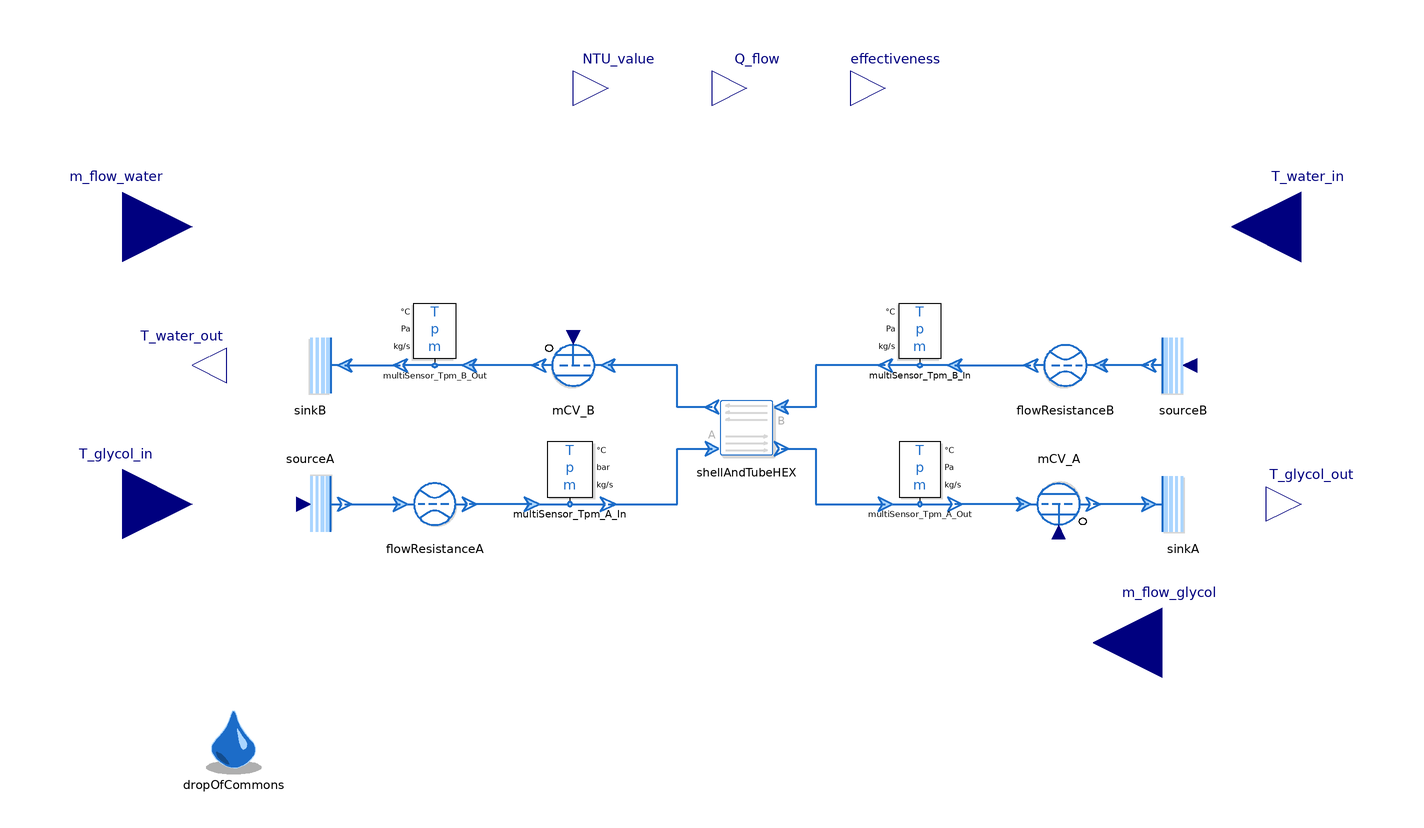

The Modelica model whose source follows is shown above as a component diagram (icons at their Placement, wires along their Line points).

model ShellAndTubeNTU "Shell and Tube Heat Exchanger - Glycol Cooler (FMU-Ready)"

  // Glycol cooler: Hot glycol (tube side) cooled by water (shell side)
  // This is a typical configuration for process cooling, HVAC, and industrial systems.
  
  replaceable package MediumA = Media.myMedia.Incompressible.Examples.Glycol47
    constrainedby Media.myMedia.Interfaces.PartialMedium 
    annotation(choicesAllMatching = true);

  replaceable package MediumB = Modelica.Media.Water.StandardWater
    constrainedby Modelica.Media.Interfaces.PartialMedium 
    annotation(choicesAllMatching = true);

  extends Modelica.Icons.Example;

  // =====================================================================
  // FMU INPUTS - Controllable at runtime via fmpy
  // =====================================================================
  parameter Real k_factor(min=0, max=1) = 1.0 "Fouling Factor (1.0 = Clean, 0.5 = 50% Fouled) [1]";


  Modelica.Blocks.Interfaces.RealInput T_glycol_in(start=80, unit="degC") "Glycol inlet temperature [degC]"
    annotation (Placement(transformation(extent={{-200,-40},{-160,0}})));
  Modelica.Blocks.Interfaces.RealInput T_water_in(start=20, unit="degC") "Water inlet temperature [degC]"
    annotation (Placement(transformation(extent={{180,40},{140,80}})));
  Modelica.Blocks.Interfaces.RealInput m_flow_glycol(start=1.0, unit="kg/s") "Glycol mass flow rate [kg/s]"
    annotation (Placement(transformation(extent={{140,-80},{100,-40}})));
  Modelica.Blocks.Interfaces.RealInput m_flow_water(start=2.0, unit="kg/s") "Water mass flow rate [kg/s]"
    annotation (Placement(transformation(extent={{-200,40},{-160,80}})));

  // =====================================================================
  // FMU OUTPUTS - Readable at runtime via fmpy
  // =====================================================================
  Modelica.Blocks.Interfaces.RealOutput T_glycol_out(unit="degC") "Glycol outlet temperature [degC]"
    annotation (Placement(transformation(extent={{150,-30},{170,-10}})));
  Modelica.Blocks.Interfaces.RealOutput T_water_out(unit="degC") "Water outlet temperature [degC]"
    annotation (Placement(transformation(extent={{-150,10},{-170,30}})));
  Modelica.Blocks.Interfaces.RealOutput Q_flow(unit="W") "Heat transfer rate [W]"
    annotation (Placement(transformation(extent={{-10,90},{10,110}})));
  Modelica.Blocks.Interfaces.RealOutput effectiveness(unit="1") "HEX effectiveness [-]"
    annotation (Placement(transformation(extent={{30,90},{50,110}})));
  Modelica.Blocks.Interfaces.RealOutput NTU_value(unit="1") "Number of transfer units [-]"
    annotation (Placement(transformation(extent={{-50,90},{-30,110}})));

  // --- Tube Side (Side A - Hot Glycol) ---
  ThermofluidStream_v2.Boundaries.Source sourceA(
    redeclare package Medium = MediumA,
    temperatureFromInput=true,
    T0_par=353.15,  // 80°C hot glycol (default/fallback)
    p0_par=300000)
    annotation (Placement(transformation(
        extent={{10,-10},{-10,10}},
        rotation=180,
        origin={-126,-20})));

  ThermofluidStream_v2.Boundaries.Sink sinkA(
    redeclare package Medium = MediumA, 
    p0_par=280000)
    annotation (Placement(transformation(extent={{116,-30},{136,-10}})));

  ThermofluidStream_v2.Sensors.MultiSensor_Tpm multiSensor_Tpm_A_In(
    redeclare package Medium = MediumA,
    temperatureUnit="degC",
    pressureUnit="bar") 
    annotation (Placement(transformation(
        extent={{-11,-10},{11,10}},
        rotation=0,
        origin={-51,-10})));
        
  ThermofluidStream_v2.Sensors.MultiSensor_Tpm multiSensor_Tpm_A_Out(
    redeclare package Medium = MediumA,
    digits=3,
    temperatureUnit="degC") 
    annotation (Placement(transformation(
        extent={{10,10},{-10,-10}},
        rotation=180,
        origin={50,-10})));

  // --- Shell Side (Side B - Cooling Water) ---
  ThermofluidStream_v2.Boundaries.Source sourceB(
    redeclare package Medium = MediumB,
    temperatureFromInput=true,
    T0_par=293.15,  // 20°C cooling water (default/fallback)
    p0_par=400000)
    annotation (Placement(transformation(extent={{136,10},{116,30}})));
    
  ThermofluidStream_v2.Boundaries.Sink sinkB(
    redeclare package Medium = MediumB, 
    p0_par=350000)
    annotation (Placement(transformation(extent={{-116,10},{-136,30}})));
    
  ThermofluidStream_v2.Sensors.MultiSensor_Tpm multiSensor_Tpm_B_Out(
    redeclare package Medium = MediumB,
    temperatureUnit="degC")
    annotation (Placement(transformation(extent={{-80,20},{-100,40}})));
    
  ThermofluidStream_v2.Sensors.MultiSensor_Tpm multiSensor_Tpm_B_In(
    redeclare package Medium = MediumB, 
    outputMassFlowRate=false,
    temperatureUnit="degC")
    annotation (Placement(transformation(extent={{60,20},{40,40}})));

  // --- System Components ---
  inner DropOfCommons dropOfCommons(displayInstanceNames=false, displayParameters=false)
    annotation (Placement(transformation(extent={{-158,-98},{-138,-78}})));

  // Shell and Tube Heat Exchanger (1 shell pass, 2n tube passes)
  // Glycol cooler parameters:
  //   Area = 5 m² (compact industrial unit)
  //   k_NTU = 500 * k_factor (Simulates fouling by reducing U-value)
  ThermofluidStream_v2.HeatExchangers.ShellAndTubeNTU shellAndTubeHEX(
    redeclare package MediumA = MediumA,
    redeclare package MediumB = MediumB,
    A=5,
    k_NTU=500 * k_factor) 
    annotation (Placement(transformation(extent={{-10,-8},{10,12}})));

  // Flow Resistances
  Processes.FlowResistance flowResistanceB(
    redeclare package Medium = MediumB,
    initM_flow=ThermofluidStream_v2.Utilities.Types.InitializationMethods.state,
    m_flow_0=2.0,  // match default water flow rate for proper initialization
    r=0.025,
    l=2,
    redeclare function pLoss = Processes.Internal.FlowResistance.laminarTurbulentPressureLoss (
      material=ThermofluidStream_v2.Processes.Internal.Material.steel))
    annotation (Placement(transformation(extent={{102,10},{82,30}})));
    
  Processes.FlowResistance flowResistanceA(
    redeclare package Medium = MediumA,
    initM_flow=ThermofluidStream_v2.Utilities.Types.InitializationMethods.state,
    m_flow_0=1.0,  // match default glycol flow rate for proper initialization
    r=0.015,
    l=3,
    redeclare function pLoss = Processes.Internal.FlowResistance.laminarTurbulentPressureLoss (
      material=ThermofluidStream_v2.Processes.Internal.Material.steel))
    annotation (Placement(transformation(extent={{-100,-30},{-80,-10}})));

  // Mass Flow Controllers (setpoint from FMU input)
  FlowControl.MCV mCV_B(
    redeclare package Medium = MediumB,
    setpointFromInput=true,
    m_flow_0=0,
    massFlow_set_par=2.0)  // 2.0 kg/s cooling water (default/fallback)
    annotation (Placement(transformation(extent={{-40,10},{-60,30}})));
    
  FlowControl.MCV mCV_A(
    redeclare package Medium = MediumA,
    setpointFromInput=true,
    m_flow_0=1,
    massFlow_set_par=1.0)  // 1.0 kg/s hot glycol (default/fallback)
    annotation (Placement(transformation(
        extent={{10,-10},{-10,10}},
        rotation=180,
        origin={90,-20})));

equation
  // =====================================================================
  // FMU Input Connections (with Unit Conversion for Temps)
  // =====================================================================
  // Glycol Temp: Input(degC) -> Equation -> Source(K)
  sourceA.T0_var = T_glycol_in + 273.15;
  
  // Water Temp: Input(degC) -> Equation -> Source(K)
  sourceB.T0_var = T_water_in + 273.15;
  
  // Mass Flows: Direct connection
  connect(m_flow_glycol, mCV_A.setpoint_var);
  connect(m_flow_water, mCV_B.setpoint_var);

  // =====================================================================
  // FMU Output Assignments
  // =====================================================================
  T_glycol_out = multiSensor_Tpm_A_Out.T;
  T_water_out = multiSensor_Tpm_B_Out.T;
  Q_flow = shellAndTubeHEX.q_flow;
  effectiveness = shellAndTubeHEX.effectiveness;
  NTU_value = shellAndTubeHEX.NTU;

  // Connections Side B (Cooling Water - Shell)
  connect(sinkB.inlet, multiSensor_Tpm_B_Out.outlet) annotation (Line(
      points={{-116,20},{-100,20}},
      color={28,108,200},
      thickness=0.5));
  connect(multiSensor_Tpm_B_In.outlet, shellAndTubeHEX.inletB) annotation (Line(
      points={{40,20},{20,20},{20,8},{10,8}},
      color={28,108,200},
      thickness=0.5));
  connect(sourceB.outlet, flowResistanceB.inlet) annotation (Line(
      points={{116,20},{102,20}},
      color={28,108,200},
      thickness=0.5));
  connect(multiSensor_Tpm_B_In.inlet, flowResistanceB.outlet) annotation (Line(
      points={{60,20},{82,20}},
      color={28,108,200},
      thickness=0.5));
  connect(shellAndTubeHEX.outletB, mCV_B.inlet) annotation (Line(
      points={{-10,8},{-20,8},{-20,20},{-40,20}},
      color={28,108,200},
      thickness=0.5));
  connect(mCV_B.outlet, multiSensor_Tpm_B_Out.inlet) annotation (Line(
      points={{-60,20},{-80,20}},
      color={28,108,200},
      thickness=0.5));

  // Connections Side A (Hot Glycol - Tubes)
  connect(multiSensor_Tpm_A_In.outlet, shellAndTubeHEX.inletA) annotation (Line(
      points={{-40,-20},{-20,-20},{-20,-4},{-10,-4}},
      color={28,108,200},
      thickness=0.5));
  connect(shellAndTubeHEX.outletA, multiSensor_Tpm_A_Out.inlet) annotation (Line(
      points={{10,-4},{20,-4},{20,-20},{40,-20}},
      color={28,108,200},
      thickness=0.5));
  connect(sourceA.outlet, flowResistanceA.inlet) annotation (Line(
      points={{-116,-20},{-100,-20}},
      color={28,108,200},
      thickness=0.5));
  connect(multiSensor_Tpm_A_In.inlet, flowResistanceA.outlet) annotation (Line(
      points={{-62,-20},{-80,-20}},
      color={28,108,200},
      thickness=0.5));
  connect(sinkA.inlet, mCV_A.outlet) annotation (Line(
      points={{116,-20},{100,-20}},
      color={28,108,200},
      thickness=0.5));
  connect(mCV_A.inlet, multiSensor_Tpm_A_Out.outlet) annotation (Line(
      points={{80,-20},{60,-20}},
      color={28,108,200},
      thickness=0.5));

  annotation (
    Icon(coordinateSystem(preserveAspectRatio=false)), 
    Diagram(coordinateSystem(preserveAspectRatio=false, extent={{-200,-100},{200,120}})),
    experiment(
      StopTime=100,
      Tolerance=1e-6,
      Interval=0.1,
      __Dymola_Algorithm="Dassl"),
    Documentation(info="<html>
        <p>This example demonstrates a <b>Shell and Tube Heat Exchanger</b> 
        configured as a <b>Glycol Cooler</b>, with FMU-ready inputs and outputs.</p>
        
        <h4>FMU Inputs (controllable at runtime)</h4>
        <ul>
        <li><b>T_glycol_in:</b> Glycol inlet temperature [K] (default: 353.15 K / 80°C)</li>
        <li><b>T_water_in:</b> Water inlet temperature [K] (default: 293.15 K / 20°C)</li>
        <li><b>m_flow_glycol:</b> Glycol mass flow rate [kg/s] (default: 1.0 kg/s)</li>
        <li><b>m_flow_water:</b> Water mass flow rate [kg/s] (default: 2.0 kg/s)</li>
        </ul>

        <h4>FMU Outputs (readable at runtime)</h4>
        <ul>
        <li><b>T_glycol_out:</b> Glycol outlet temperature [degC]</li>
        <li><b>T_water_out:</b> Water outlet temperature [degC]</li>
        <li><b>Q_flow:</b> Heat transfer rate [W]</li>
        <li><b>effectiveness:</b> HEX effectiveness [-]</li>
        <li><b>NTU_value:</b> Number of transfer units [-]</li>
        </ul>
        
        <h4>Configuration</h4>
        <ul>
        <li><b>Tube Side (A):</b> Hot glycol (Glycol47) at 80°C, 1.0 kg/s</li>
        <li><b>Shell Side (B):</b> Cooling water at 20°C, 2.0 kg/s</li>
        <li><b>Heat Transfer Area:</b> 5 m²</li>
        <li><b>U-Value:</b> 500 W/(m²K) - typical for liquid-liquid</li>
        </ul>
        
        <h4>Physics</h4>
        <p>Uses the 1-shell-pass, 2n-tube-pass effectiveness-NTU correlation
        from VDI Wärmeatlas. The effectiveness accounts for the mixed flow 
        pattern inherent in shell-and-tube designs.</p>
        
        <h4>Expected Results (at default inputs)</h4>
        <ul>
        <li>Effectiveness: ~60-70%</li>
        <li>Glycol outlet: ~45-55°C (cooled from 80°C)</li>
        <li>Water outlet: ~30-35°C (heated from 20°C)</li>
        </ul>
</html>"));
end ShellAndTubeNTU;